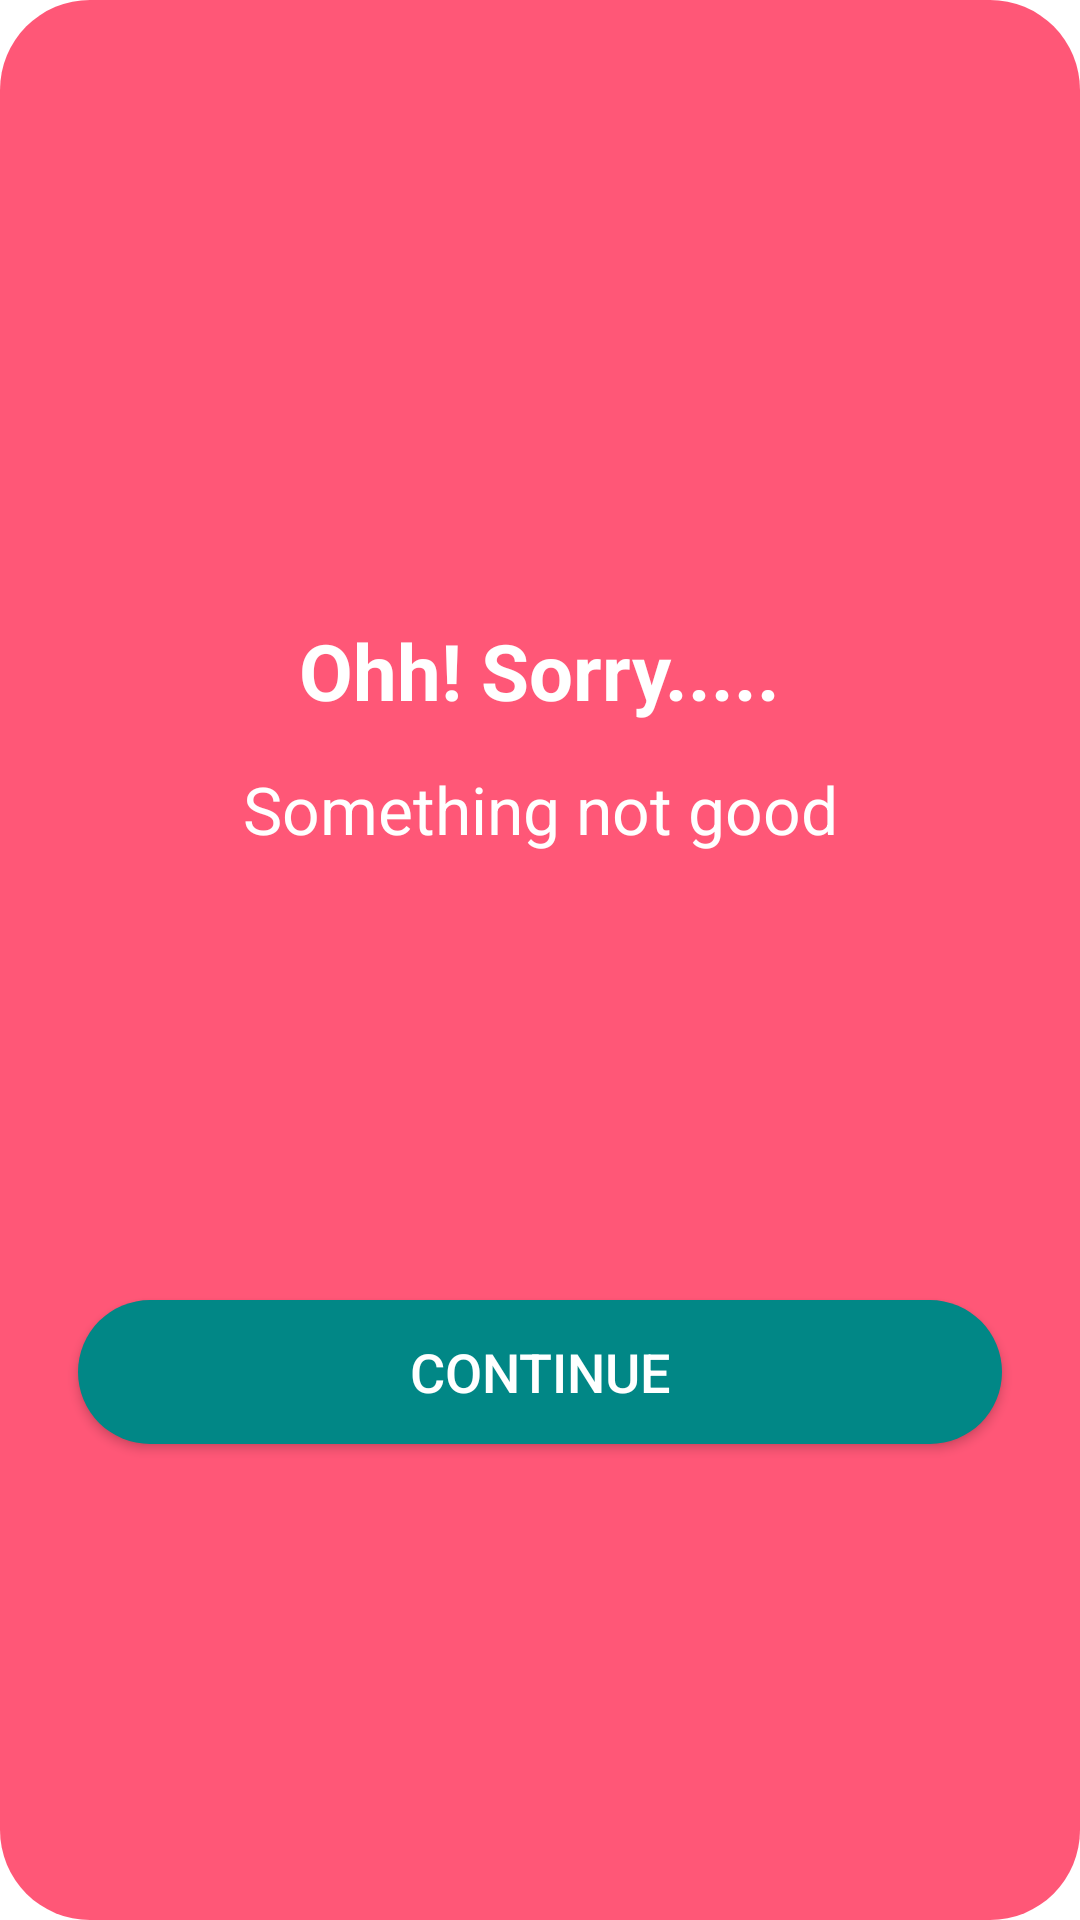

This screen was rendered from an Android layout file. Write that file and the resources it references.
<!-- AndroidManifest.xml: application theme Theme.ShubhlabhVastu -->
<!-- res/layout/dialog_negative_layout.xml -->
<?xml version="1.0" encoding="utf-8"?>
<androidx.constraintlayout.widget.ConstraintLayout
        xmlns:android="http://schemas.android.com/apk/res/android"
        xmlns:app="http://schemas.android.com/apk/res-auto"
        android:layout_width="match_parent"
        android:layout_height="match_parent"
         android:background="@drawable/dialog_negative_round">

    <ImageView
        android:id="@+id/imageView"
        android:layout_width="180dp"
        android:layout_height="180dp"
        android:layout_marginStart="8dp"
        android:layout_marginLeft="8dp"
        android:layout_marginTop="8dp"
        android:layout_marginEnd="8dp"
        android:layout_marginRight="8dp"
        app:layout_constraintEnd_toEndOf="parent"
        app:layout_constraintStart_toStartOf="parent"
        app:layout_constraintTop_toTopOf="parent"
        app:srcCompat="@drawable/ic_baseline_mood_bad_24" />

    <TextView
        android:id="@+id/textView"
        android:layout_width="wrap_content"
        android:layout_height="wrap_content"
        android:layout_marginStart="8dp"
        android:layout_marginLeft="8dp"
        android:layout_marginTop="8dp"
        android:layout_marginEnd="8dp"
        android:layout_marginRight="8dp"
        android:text="Ohh! Sorry....."
        android:textColor="@android:color/white"
        android:textSize="26sp"
        android:textStyle="bold"
        app:layout_constraintEnd_toEndOf="parent"
        app:layout_constraintStart_toStartOf="parent"
        app:layout_constraintTop_toBottomOf="@+id/imageView" />

    <TextView
        android:id="@+id/textView2"
        android:layout_width="match_parent"
        android:layout_height="wrap_content"
        android:layout_marginStart="8dp"
        android:layout_marginLeft="8dp"
        android:layout_marginTop="14dp"
        android:layout_marginEnd="8dp"
        android:layout_marginRight="8dp"
        android:text="Something not good"
        android:textColor="@android:color/white"
        android:textSize="22sp" 
        android:gravity="center"
        app:layout_constraintEnd_toEndOf="parent"
        app:layout_constraintStart_toStartOf="parent"
        app:layout_constraintTop_toBottomOf="@+id/textView" />

    <Button
        android:id="@+id/btnDialog"
        android:layout_width="match_parent"
        android:layout_height="wrap_content"
        android:layout_marginStart="16dp"
        android:layout_marginLeft="16dp"
        android:layout_marginTop="8dp"
        android:layout_marginEnd="16dp"
        android:layout_marginRight="16dp"
        android:layout_marginBottom="8dp"
        android:background="@drawable/round_button"
        android:text="Continue"
        android:textColor="@color/white"
        android:textSize="18sp"
        app:layout_constraintBottom_toBottomOf="parent"
        app:layout_constraintEnd_toEndOf="parent"
        app:layout_constraintStart_toStartOf="parent"
        app:layout_constraintTop_toBottomOf="@+id/textView2" />


</androidx.constraintlayout.widget.ConstraintLayout>
<!-- resources referenced by this layout -->
<resources>
  <color name="white">#FFFFFFFF</color>
  <!-- drawable dialog_negative_round (drawable) -->
  <?xml version="1.0" encoding="utf-8"?>
  <shape xmlns:android="http://schemas.android.com/apk/res/android">
      <solid android:color="@color/button_color_light" />
      <corners android:radius="30dp" />
      <padding
          android:bottom="10dp"
          android:left="10dp"
          android:right="10dp"
          android:top="10dp" />
      </shape>
  <!-- drawable round_button (drawable) -->
  <?xml version="1.0" encoding="utf-8"?>
  <shape xmlns:android="http://schemas.android.com/apk/res/android">
      <solid android:color="@color/teal_700" />
      <corners android:radius="30dp" />
      <padding
          android:bottom="10dp"
          android:left="10dp"
          android:right="10dp"
          android:top="10dp" />
      </shape>
  <style name="Theme.ShubhlabhVastu" parent="Theme.MaterialComponents.DayNight.NoActionBar">
          
          <item name="colorPrimary">@color/redPrimary</item>
          <item name="colorPrimaryVariant">@color/red</item>
          <item name="colorOnPrimary">@color/white</item>
          
          <item name="colorSecondary">@color/teal_200</item>
          <item name="colorSecondaryVariant">@color/teal_700</item>
          <item name="colorOnSecondary">@color/black</item>
          
          <item name="android:statusBarColor" tools:targetApi="l">@color/red</item>
          
          <item name="font">@font/allerta</item>
      </style>
  <color name="button_color_light">#CBFF2D55</color>
  <color name="teal_700">#FF018786</color>
  <color name="redPrimary">#D31204</color>
  <color name="red">#680801</color>
  <color name="teal_200">#FF03DAC5</color>
  <color name="black">#FF000000</color>
</resources>
